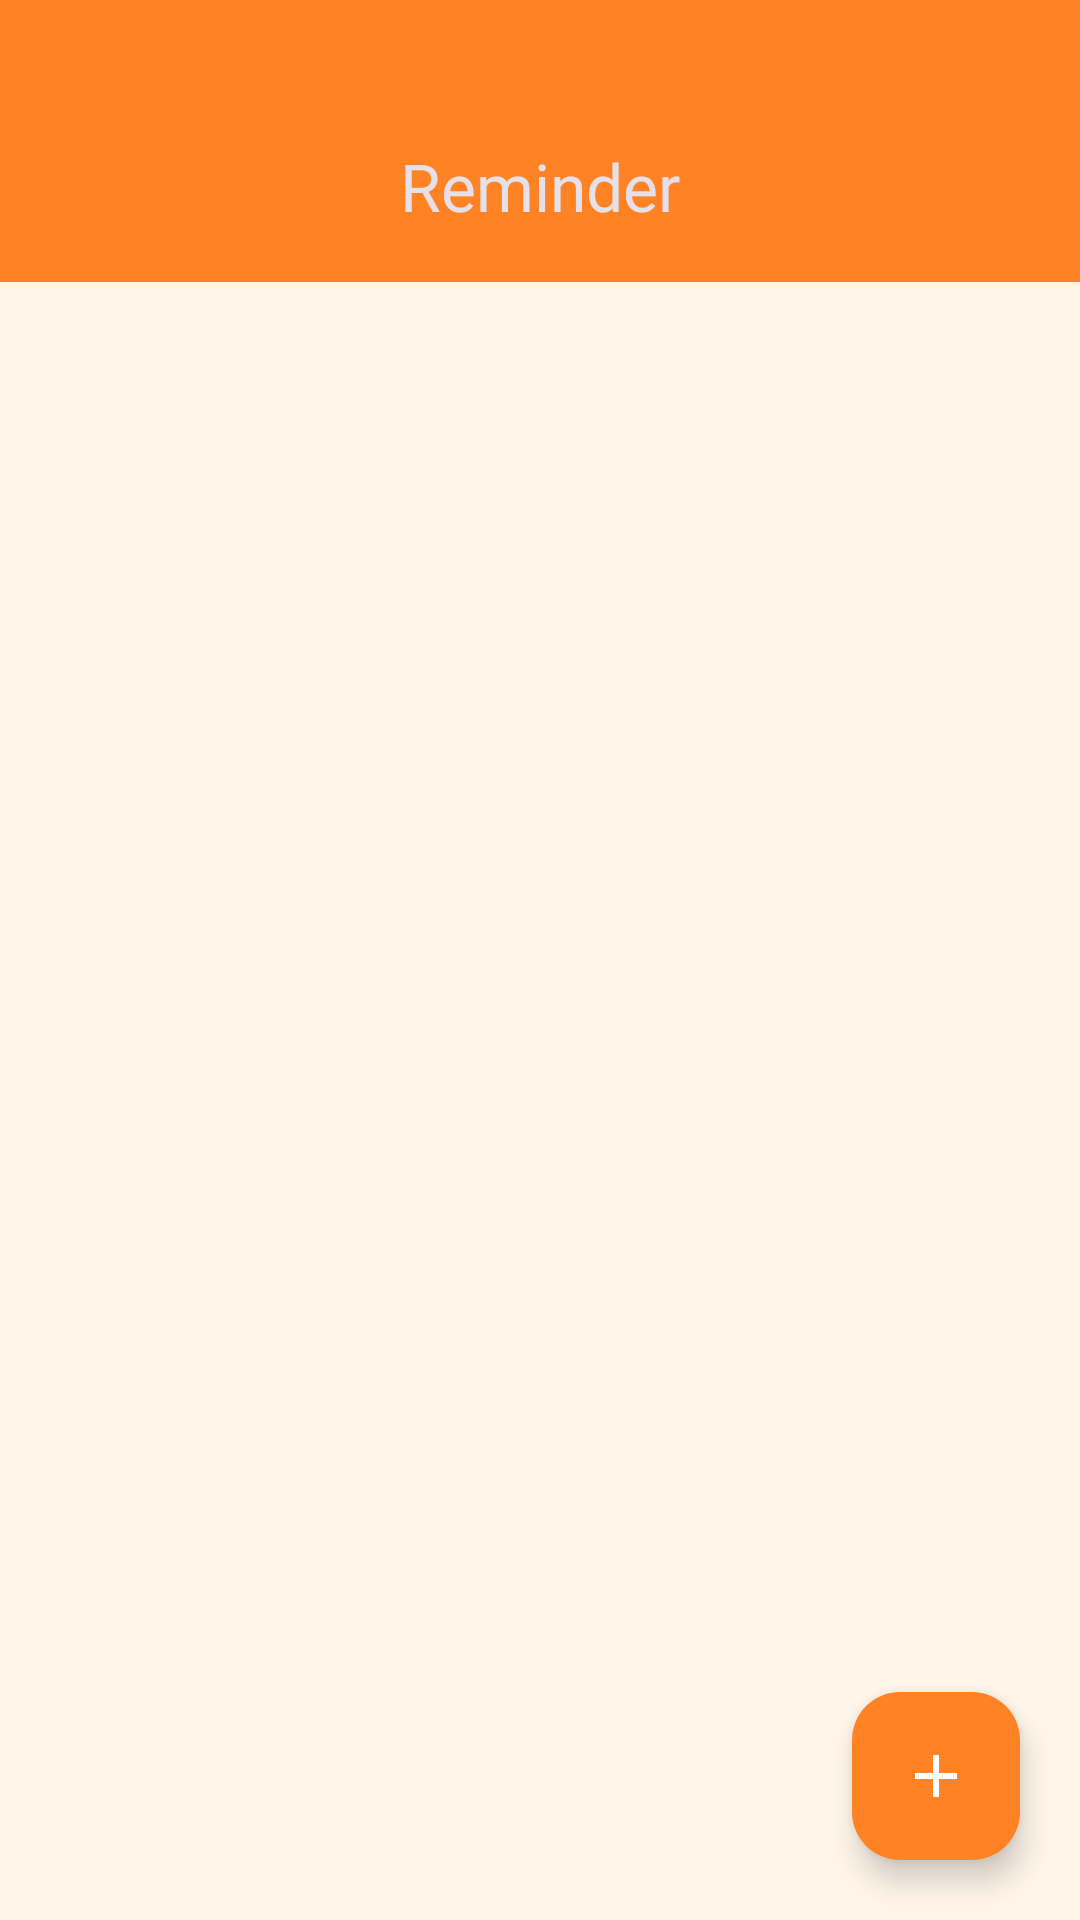

Reconstruct the res/layout file that produces this screen, plus the resources it refers to.
<!-- AndroidManifest.xml: application theme Theme.PetHub -->
<!-- res/layout/fragment_alarm.xml -->
<?xml version="1.0" encoding="utf-8"?>
<androidx.constraintlayout.widget.ConstraintLayout xmlns:android="http://schemas.android.com/apk/res/android"
    xmlns:tools="http://schemas.android.com/tools"
    android:layout_width="match_parent"
    android:layout_height="match_parent"
    android:background="@color/background_color"
    xmlns:app="http://schemas.android.com/apk/res-auto"
    tools:context=".view.home.alarm.AlarmFragment">

    <com.google.android.material.appbar.AppBarLayout
        android:id="@+id/appBarLayout"
        android:layout_width="match_parent"
        android:layout_height="@dimen/top_bar_dimen"
        android:theme="@style/ThemeOverlay.AppCompat.ActionBar"
        app:layout_constraintEnd_toEndOf="parent"
        app:layout_constraintStart_toEndOf="parent"
        app:layout_constraintTop_toTopOf="parent">

        <androidx.appcompat.widget.Toolbar
            android:id="@+id/toolbar"
            android:layout_width="match_parent"
            android:layout_height="match_parent"
            android:paddingTop="@dimen/dimen_30dp"
            android:background="@color/primary_main_color"
            app:popupTheme="@style/ThemeOverlay.AppCompat.Light">

            <com.google.android.material.textview.MaterialTextView
                android:id="@+id/textView"
                android:layout_width="wrap_content"
                android:layout_height="wrap_content"
                android:layout_gravity="center"
                android:fontFamily="@font/roboto_bold"
                android:text="Reminder"
                android:textColor="@color/text_light_color"
                android:textSize="22sp" />

            <ImageButton
                android:id="@+id/back_button"
                android:layout_width="wrap_content"
                android:layout_height="wrap_content"
                android:background="@android:color/transparent"
                android:src="@drawable/icon_back"
                app:tint="@color/text_light_color" />

        </androidx.appcompat.widget.Toolbar>

    </com.google.android.material.appbar.AppBarLayout>

    <com.google.android.material.floatingactionbutton.FloatingActionButton
        android:id="@+id/fabAddAlarm"
        android:layout_width="wrap_content"
        android:layout_height="wrap_content"
        android:layout_margin="@dimen/dimen_20dp"
        android:backgroundTint="@color/primary_main_color"
        android:src="@drawable/icon_add"
        android:tintMode="@color/white"
        app:layout_constraintBottom_toBottomOf="parent"
        app:layout_constraintEnd_toEndOf="parent" />

    <androidx.recyclerview.widget.RecyclerView
        android:id="@+id/recyclerViewAlarm"
        android:layout_width="match_parent"
        android:layout_height="wrap_content"
        android:layout_marginHorizontal="@dimen/dimen_20dp"
        android:layout_marginVertical="@dimen/dimen_20dp"
        tools:listitem="@layout/item_alarm"
        app:layout_constraintTop_toBottomOf="@+id/appBarLayout"
        app:layout_constraintStart_toStartOf="parent"
        app:layout_constraintEnd_toEndOf="parent"/>

</androidx.constraintlayout.widget.ConstraintLayout>
<!-- res/layout/item_alarm.xml (included above) -->
<androidx.cardview.widget.CardView xmlns:android="http://schemas.android.com/apk/res/android"
    xmlns:app="http://schemas.android.com/apk/res-auto"
    android:id="@+id/AlarmCardView"
    android:layout_width="match_parent"
    android:layout_height="wrap_content"
    android:layout_marginVertical="5dp"
    app:cardCornerRadius="8dp"
    app:cardElevation="2dp">

    <LinearLayout
        android:layout_width="match_parent"
        android:layout_height="wrap_content"
        android:layout_marginHorizontal="@dimen/dimen_20dp"
        android:layout_marginVertical="@dimen/dimen_20dp"
        android:orientation="horizontal">

        <TextView
            android:id="@+id/timeTextView"
            android:layout_width="wrap_content"
            android:layout_height="wrap_content"
            android:fontFamily="@font/roboto_bold"
            android:textSize="20sp"
            android:text="8:00"/>

        <TextView
            android:id="@+id/labelTextView"
            android:layout_width="0dp"
            android:layout_height="wrap_content"
            android:layout_weight="1"
            android:text="Label"
            android:textSize="16sp"
            android:fontFamily="@font/roboto_medium"
            android:layout_marginHorizontal="15dp"/>

        <com.google.android.material.switchmaterial.SwitchMaterial
            android:id="@+id/alarmSwitch"
            android:layout_width="wrap_content"
            android:layout_height="wrap_content" />

    </LinearLayout>

</androidx.cardview.widget.CardView>
<!-- resources referenced by this layout -->
<resources>
  <color name="background_color">#FFF6E9</color>
  <color name="primary_main_color">#FF8225</color>
  <color name="text_light_color">#E6E0E9</color>
  <color name="white">#FFFFFFFF</color>
  <dimen name="dimen_20dp">20dp</dimen>
  <dimen name="dimen_30dp">30dp</dimen>
  <dimen name="top_bar_dimen">94dp</dimen>
  <!-- drawable icon_add (drawable) -->
  <vector xmlns:android="http://schemas.android.com/apk/res/android" android:height="24dp" android:tint="#ffff" android:viewportHeight="24" android:viewportWidth="24" android:width="24dp">
        
      <path android:fillColor="@android:color/white" android:pathData="M19,13h-6v6h-2v-6H5v-2h6V5h2v6h6v2z"/>
      
  </vector>
  <style name="Theme.PetHub" parent="Base.Theme.PetHub" />
  <style name="Base.Theme.PetHub" parent="Theme.Material3.Light.NoActionBar">
          <item name="android:forceDarkAllowed" tools:targetApi="q">false</item>
          <item name="android:windowLightStatusBar">false</item>
          <item name="android:windowTranslucentStatus">true</item>
          <item name="android:navigationBarColor">@color/primary_main_color</item>
          <item name="android:statusBarColor">@android:color/transparent</item>
          <item name="bottomNavigationStyle">@style/Widget.App.BottomNavigationView</item>&gt;
      </style>
  <style name="Widget.App.BottomNavigationView" parent="Widget.Material3.BottomNavigationView">
          <item name="materialThemeOverlay">@style/ThemeOverlay.App.BottomNavigationView</item>
      </style>
  <style name="ThemeOverlay.App.BottomNavigationView" parent="">
          <item name="colorSurface">@color/white</item>
          <item name="colorOnSurfaceVariant">@color/background_color</item>
      </style>
</resources>
